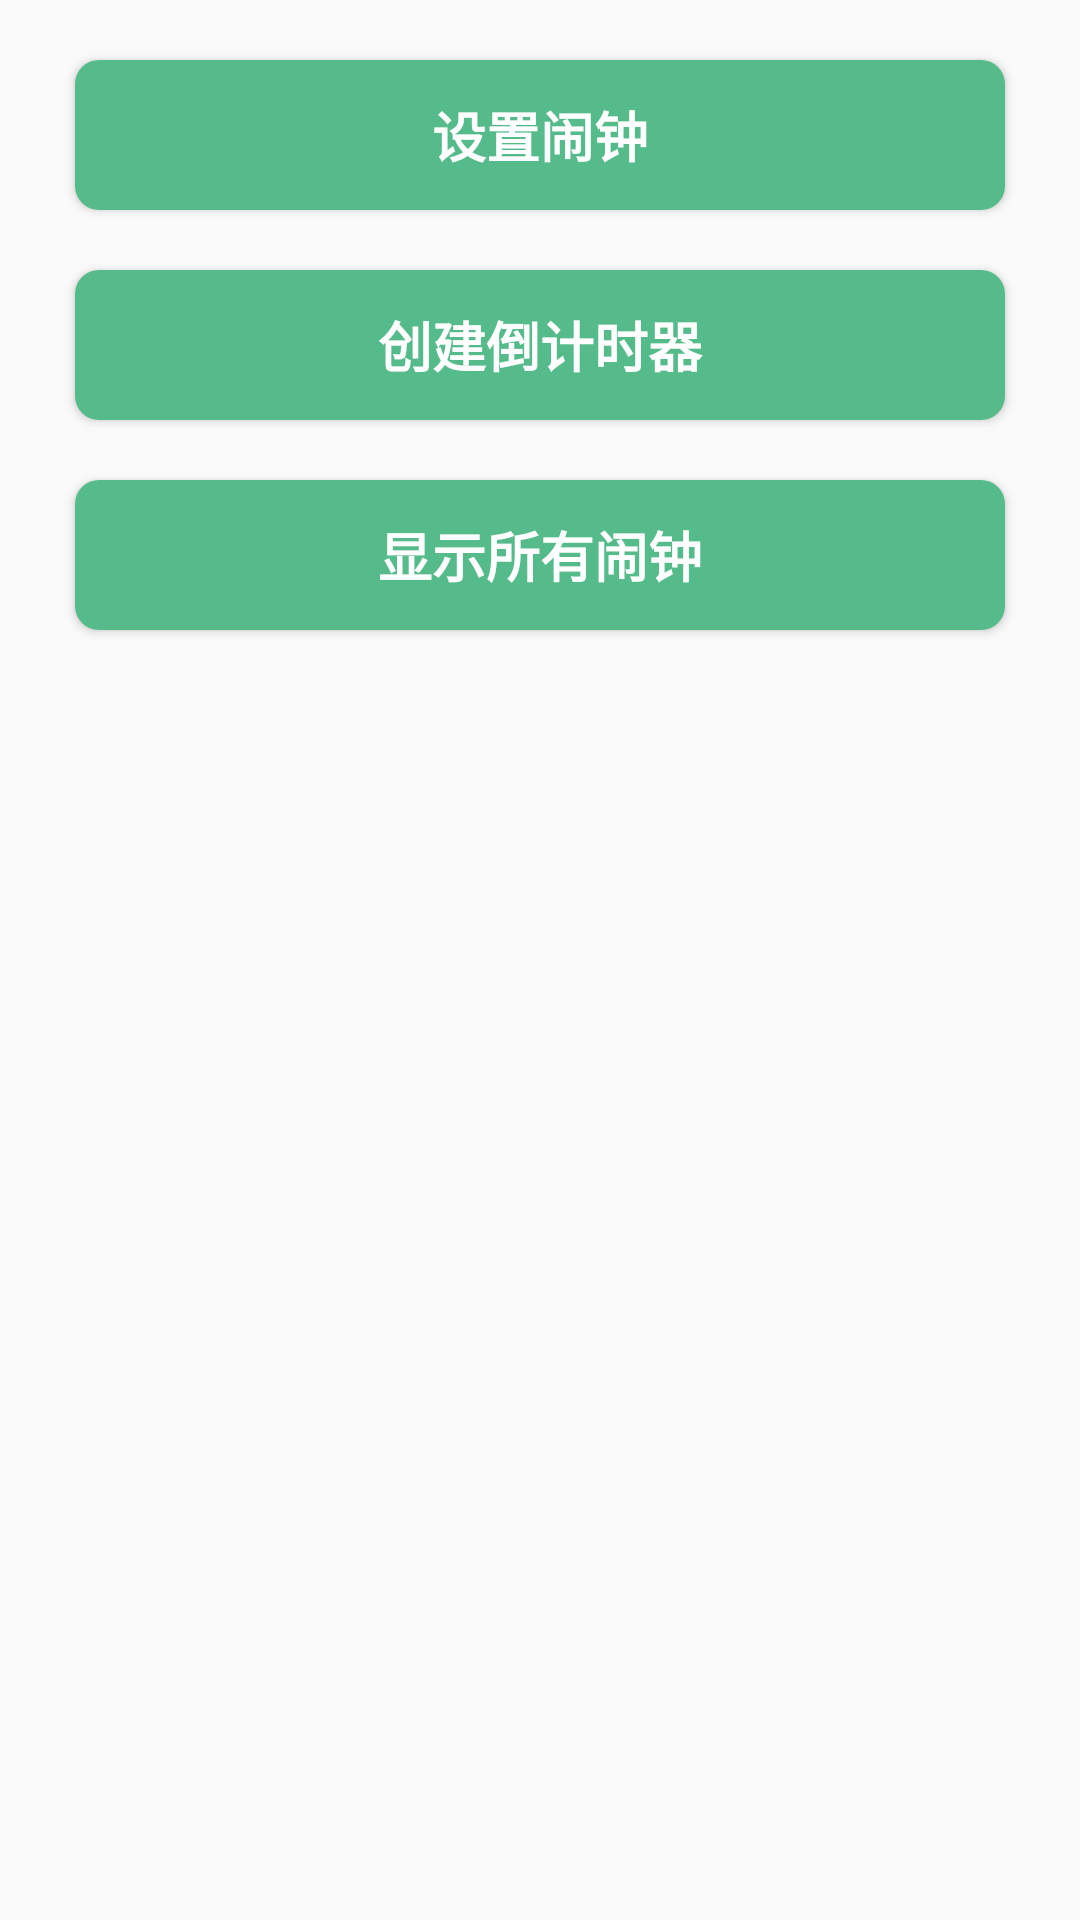

Layout XML and referenced resources for this Android screen:
<!-- AndroidManifest.xml: application theme AppTheme -->
<!-- res/layout/activity_alarm.xml -->
<?xml version="1.0" encoding="utf-8"?>
<layout xmlns:android="http://schemas.android.com/apk/res/android"
    xmlns:app="http://schemas.android.com/apk/res-auto"
    xmlns:tools="http://schemas.android.com/tools"
    tools:context=".activity.commonintent.AlarmActivity">

  <androidx.constraintlayout.widget.ConstraintLayout
      android:layout_width="match_parent"
      android:layout_height="match_parent">

    <Button
        android:id="@+id/btn_set_alarm_intent"
        style="@style/FeaturesButton"
        android:layout_width="match_parent"
        android:layout_height="50dp"
        android:text="@string/exercise_set_alarm"
        app:layout_constraintEnd_toEndOf="parent"
        app:layout_constraintStart_toStartOf="parent"
        app:layout_constraintTop_toTopOf="parent" />

    <Button
        android:id="@+id/btn_set_timer"
        style="@style/FeaturesButton"
        android:layout_width="match_parent"
        android:layout_height="50dp"
        android:text="@string/exercise_set_timer"
        app:layout_constraintEnd_toEndOf="parent"
        app:layout_constraintStart_toStartOf="parent"
        app:layout_constraintTop_toBottomOf="@id/btn_set_alarm_intent" />

    <Button
        android:id="@+id/btn_show_alarms"
        style="@style/FeaturesButton"
        android:layout_width="match_parent"
        android:layout_height="50dp"
        android:text="@string/exercise_show_alarms"
        app:layout_constraintEnd_toEndOf="parent"
        app:layout_constraintStart_toStartOf="parent"
        app:layout_constraintTop_toBottomOf="@id/btn_set_timer" />
  </androidx.constraintlayout.widget.ConstraintLayout>
</layout>
<!-- resources referenced by this layout -->
<resources>
  <string name="exercise_set_alarm">设置闹钟</string>
  <string name="exercise_set_timer">创建倒计时器</string>
  <string name="exercise_show_alarms">显示所有闹钟</string>
  <style name="FeaturesButton">
      <item name="android:background">@drawable/selector_features_btn</item>
      <item name="android:textColor">@color/c_text_white</item>
      <item name="android:layout_height">wrap_content</item>
      <item name="android:layout_width">match_parent</item>
      <item name="android:layout_marginStart">25dp</item>
      <item name="android:layout_marginTop">20dp</item>
      <item name="android:layout_marginEnd">25dp</item>
      <item name="android:textStyle">bold</item>
      <item name="android:textSize">18sp</item>
    </style>
  <style name="AppTheme" parent="Theme.AppCompat.Light.DarkActionBar">
      
      <item name="colorPrimary">@color/colorPrimary</item>
      <item name="colorPrimaryDark">@color/colorPrimaryDark</item>
      <item name="colorAccent">@color/colorAccent</item>
    </style>
  <!-- drawable selector_features_btn (drawable) -->
  <?xml version="1.0" encoding="utf-8"?>
  <selector xmlns:android="http://schemas.android.com/apk/res/android">
    <item android:drawable="@drawable/shape_features_btn_normal" android:state_pressed="false" />
    <item android:drawable="@drawable/shape_features_btn_pressed" android:state_pressed="true" />
    <item android:drawable="@drawable/shape_features_btn_normal" />
  </selector>
  <color name="c_text_white">#ffffff</color>
  <color name="colorPrimary">#29B7CB</color>//蔚蓝
  <color name="colorPrimaryDark">#51C4D3</color>//瀑布蓝
  <color name="colorAccent">#F8DF70</color>//麦秆黄
  <!-- drawable shape_features_btn_normal (drawable) -->
  <?xml version="1.0" encoding="utf-8"?>
  <shape xmlns:android="http://schemas.android.com/apk/res/android"
      android:shape="rectangle">
    <corners android:radius="8dp" />
    <solid android:color="@color/c_features_normal" />
  </shape>
  <!-- drawable shape_features_btn_pressed (drawable) -->
  <?xml version="1.0" encoding="utf-8"?>
  <shape xmlns:android="http://schemas.android.com/apk/res/android"
      android:shape="rectangle">
    <corners android:radius="8dp" />
    <solid android:color="@color/c_features_press" />
  </shape>
  <color name="c_features_normal">#55BB8A</color>//麦苗绿
  <color name="c_features_press">#20A162</color>//翠绿
</resources>
